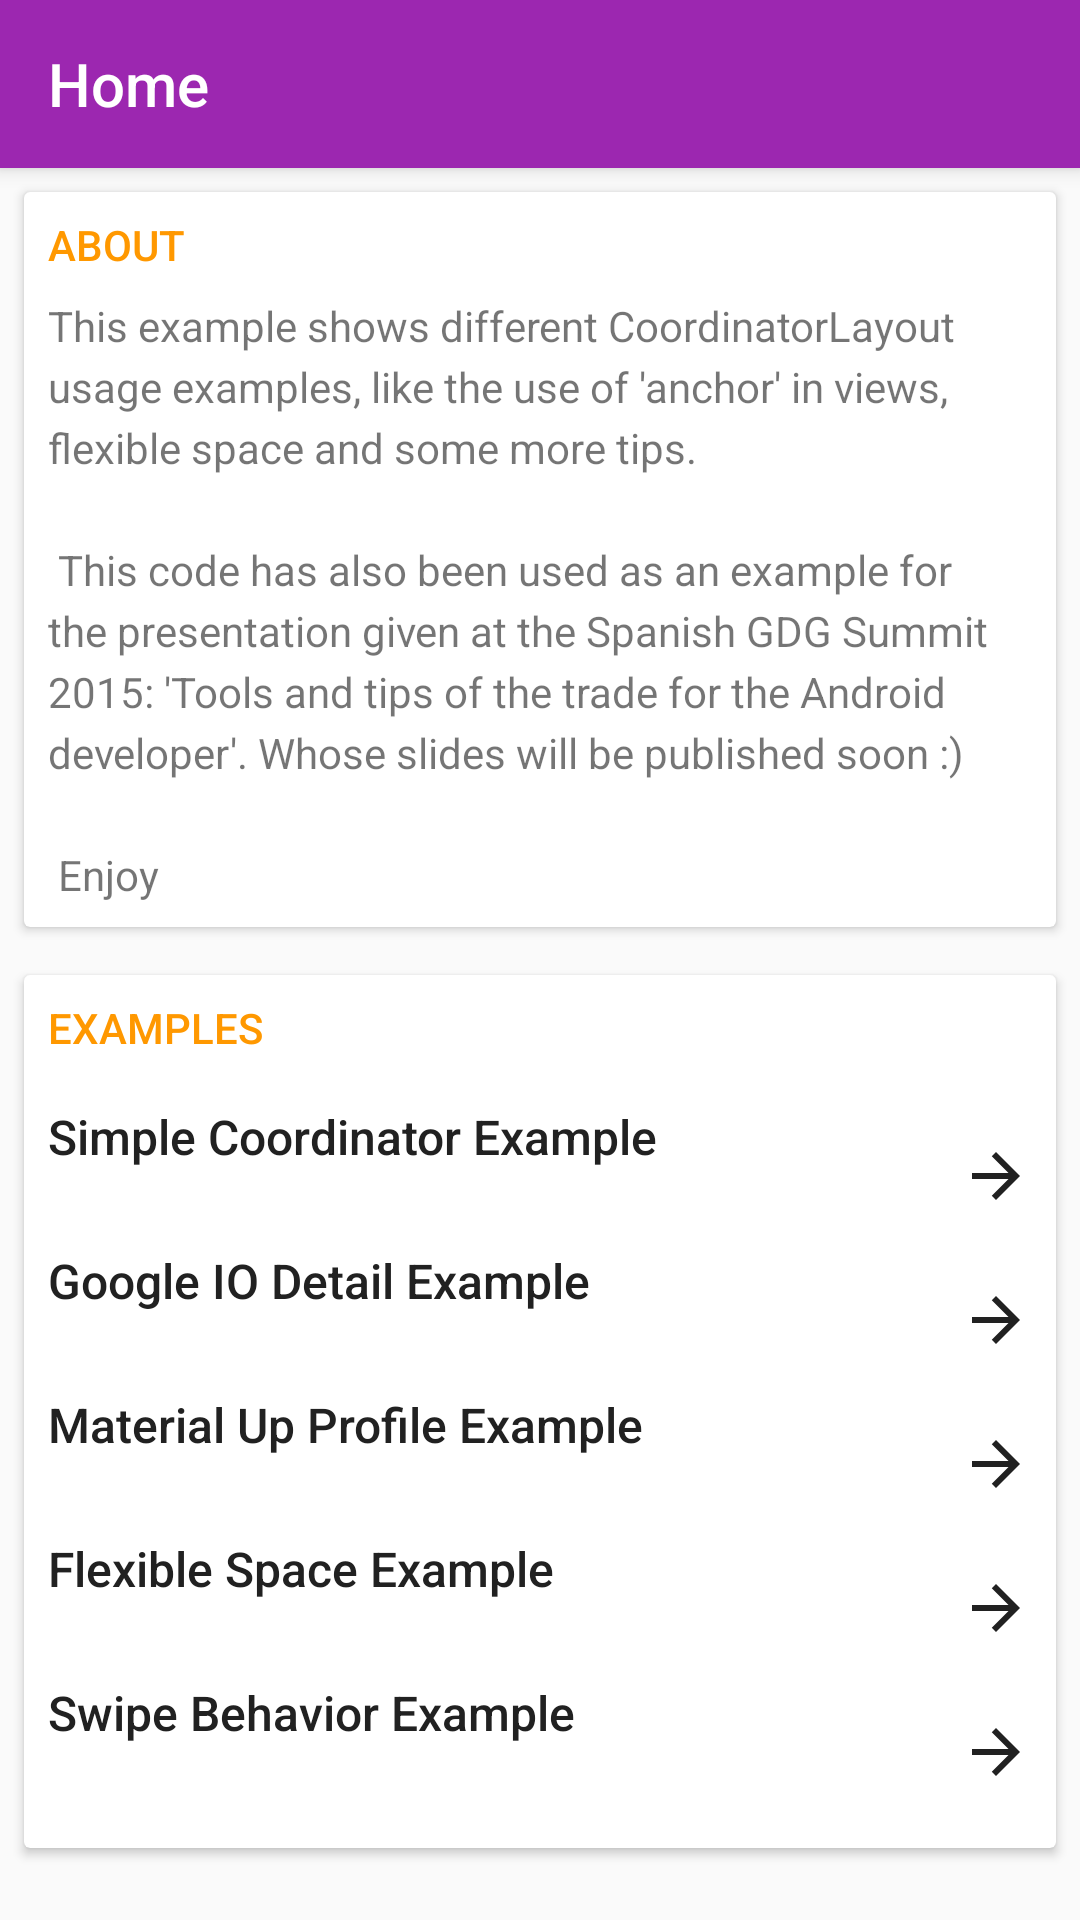

Write the Android layout XML for this screen, with the resource values it uses.
<!-- AndroidManifest.xml: application theme AppTheme -->
<!-- res/layout/activity_main.xml -->
<?xml version="1.0" encoding="utf-8"?>
<androidx.coordinatorlayout.widget.CoordinatorLayout
    xmlns:android="http://schemas.android.com/apk/res/android"
    xmlns:app="http://schemas.android.com/apk/res-auto"
    android:layout_width="match_parent"
    android:layout_height="match_parent"
    >

    <com.google.android.material.appbar.AppBarLayout
        android:id="@+id/vAppBarLayout"
        android:layout_width="match_parent"
        android:layout_height="wrap_content"
        android:theme="@style/ThemeOverlay.AppCompat.Light"
        app:layout_scrollFlags="scroll|enterAlways"
        >

        <androidx.appcompat.widget.Toolbar
            android:id="@+id/vToolbar"
            android:layout_width="match_parent"
            android:layout_height="?attr/actionBarSize"
            android:theme="@style/ThemeOverlay.AppCompat.Dark"
            app:title="@string/home"
            />

    </com.google.android.material.appbar.AppBarLayout>

    <ScrollView
        android:id="@+id/vScrollView"
        android:layout_width="match_parent"
        android:layout_height="wrap_content"
        app:layout_behavior="@string/appbar_scrolling_view_behavior"
        >

        <LinearLayout
            android:layout_width="match_parent"
            android:layout_height="wrap_content"
            android:orientation="vertical"
            >

            <androidx.cardview.widget.CardView
                android:id="@+id/vCardView"
                android:layout_width="match_parent"
                android:layout_height="wrap_content"
                android:layout_margin="@dimen/size_8dp"
                app:contentPadding="@dimen/size_8dp"
                >

                <LinearLayout
                    android:layout_width="match_parent"
                    android:layout_height="wrap_content"
                    android:orientation="vertical"
                    >

                    <TextView
                        android:layout_width="match_parent"
                        android:layout_height="wrap_content"
                        android:layout_marginBottom="@dimen/size_8dp"
                        android:text="@string/header_about"
                        android:textAppearance="@style/TextAppearance.Header"
                        />

                    <TextView
                        android:layout_width="match_parent"
                        android:layout_height="wrap_content"
                        android:lineSpacingExtra="@dimen/size_4dp"
                        android:text="@string/about_content"
                        />

                </LinearLayout>


            </androidx.cardview.widget.CardView>

            <androidx.cardview.widget.CardView
                android:layout_width="match_parent"
                android:layout_height="wrap_content"
                android:layout_margin="@dimen/size_8dp"
                app:contentPadding="@dimen/size_8dp"
                >

                <LinearLayout
                    android:layout_width="match_parent"
                    android:layout_height="wrap_content"
                    android:orientation="vertical"
                    >

                    <TextView
                        android:layout_width="match_parent"
                        android:layout_height="wrap_content"
                        android:text="@string/examples"
                        android:layout_marginBottom="@dimen/size_16dp"
                        android:textAppearance="@style/TextAppearance.Header"
                        />

                    <TextView
                        android:id="@+id/tvSimple"
                        android:layout_width="match_parent"
                        android:layout_height="wrap_content"
                        android:drawableEnd="@drawable/ic_arrow_forward"
                        android:text="@string/simple_coordinator_example"
                        android:textAppearance="@style/TextAppearance.Item"
                        style="@style/TextComponent.ItemRow.Selectable"

                        />

                    <TextView
                        android:id="@+id/tvGoogleDetail"
                        android:layout_width="match_parent"
                        android:layout_height="wrap_content"
                        android:drawableEnd="@drawable/ic_arrow_forward"
                        android:text="@string/google_io_detail_example"
                        android:textAppearance="@style/TextAppearance.Item"
                        style="@style/TextComponent.ItemRow.Selectable"

                        />

                    <TextView
                        android:id="@+id/tvMaterialProfile"
                        android:layout_width="match_parent"
                        android:layout_height="wrap_content"
                        android:drawableEnd="@drawable/ic_arrow_forward"
                        android:text="@string/material_up_profile_example"
                        android:textAppearance="@style/TextAppearance.Item"
                        style="@style/TextComponent.ItemRow.Selectable"

                        />

                    <TextView
                        android:id="@+id/tvFlexibleSpace"
                        android:layout_width="match_parent"
                        android:layout_height="wrap_content"
                        android:drawableEnd="@drawable/ic_arrow_forward"
                        android:text="@string/flexible_space_example"
                        android:textAppearance="@style/TextAppearance.Item"
                        style="@style/TextComponent.ItemRow.Selectable"

                        />

                    <TextView
                        android:id="@+id/tvSwipeExample"
                        android:layout_width="match_parent"
                        android:layout_height="wrap_content"
                        android:drawableEnd="@drawable/ic_arrow_forward"
                        android:text="Swipe Behavior Example"
                        android:textAppearance="@style/TextAppearance.Item"
                        style="@style/TextComponent.ItemRow.Selectable"

                        />

                </LinearLayout>

            </androidx.cardview.widget.CardView>

        </LinearLayout>

    </ScrollView>

</androidx.coordinatorlayout.widget.CoordinatorLayout>
<!-- resources referenced by this layout -->
<resources>
  <dimen name="size_16dp">16dp</dimen>
  <dimen name="size_4dp">4dp</dimen>
  <dimen name="size_8dp">8dp</dimen>
  <!-- drawable ic_arrow_forward (drawable-anydpi) -->
  <vector
      xmlns:android="http://schemas.android.com/apk/res/android"
      android:width="24dp"
      android:height="24dp"
      android:viewportWidth="24.0"
      android:viewportHeight="24.0"
      >
      <path
          android:fillColor="@color/primaryText"
          android:pathData="M12,4l-1.41,1.41L16.17,11H4v2h12.17l-5.58,5.59L12,20l8,-8z"
          />
  </vector>
  <string name="about_content">
  		This example shows different CoordinatorLayout usage examples, like the use of \'anchor\' in views,
  		flexible space and some more tips.\n\n
  
  		This code has also been used as an example for the presentation given at the Spanish GDG Summit 2015:
  		\'Tools and tips of the trade for the Android developer\'. Whose slides will be published soon :)
  
  		\n\n Enjoy
      </string>
  <string name="examples">Examples</string>
  <string name="flexible_space_example">Flexible Space Example</string>
  <string name="google_io_detail_example">Google IO Detail Example</string>
  <string name="header_about">About</string>
  <string name="home">Home</string>
  <string name="material_up_profile_example">Material Up Profile Example</string>
  <string name="simple_coordinator_example">Simple Coordinator Example</string>
  <style name="TextAppearance.Header">
          <item name="android:textAllCaps">true</item>
          <item name="android:fontFamily">sans-serif-medium</item>
          <item name="android:textColor">?attr/colorAccent</item>
      </style>
  <style name="TextAppearance.Item">
          <item name="android:fontFamily">sans-serif-medium</item>
          <item name="android:textSize">@dimen/size_16sp</item>
          <item name="android:textColor">@color/primaryText</item>
      </style>
  <style name="TextComponent.ItemRow.Selectable">
          <item name="android:clickable">true</item>
      </style>
  <style name="AppTheme" parent="Theme.AppCompat.Light.NoActionBar">
          <item name="colorPrimary">@color/colorPrimary</item>
          <item name="colorPrimaryDark">@color/colorPrimaryDark</item>
          <item name="colorAccent">@color/colorAccent</item>
      </style>
  <color name="primaryText">#212121</color>
  <dimen name="size_16sp">16sp</dimen>
  <color name="colorPrimary">#9C27B0</color>
  <color name="colorPrimaryDark">#7B1FA2</color>
  <color name="colorAccent">#FF9800</color>
</resources>
